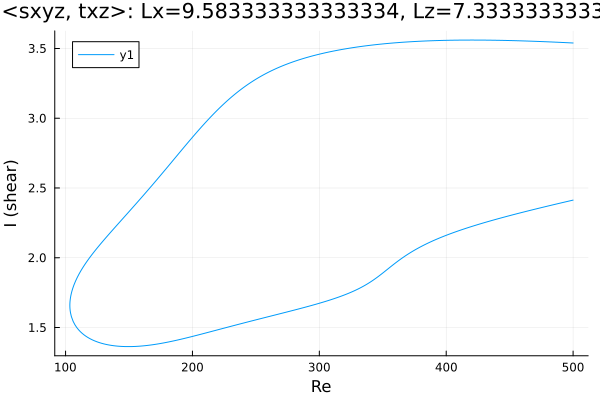

Values plotted in this chart, from the file beside it:
Re, shear
500.0, 3.539
499.7, 3.539
498.2, 3.54
496.8, 3.541
495.4, 3.541
494, 3.542
492.6, 3.543
491.2, 3.543
489.8, 3.544
488.3, 3.544
486.9, 3.545
485.5, 3.546
484.1, 3.546
482.7, 3.547
482.5, 3.547
481.1, 3.547
479.7, 3.548
478.3, 3.548
476.9, 3.549
475.5, 3.549
474, 3.55
472.6, 3.55
471.2, 3.551
469.8, 3.551
468.4, 3.552
467, 3.552
465.6, 3.553
464.1, 3.553
462.7, 3.554
461.3, 3.554
459.9, 3.554
458.5, 3.555
457.1, 3.555
455.7, 3.555
454.2, 3.556
452.8, 3.556
451.4, 3.557
450, 3.557
448.6, 3.557
447.2, 3.557
445.8, 3.558
444.3, 3.558
442.9, 3.558
441.5, 3.558
440.1, 3.559
438.7, 3.559
437.3, 3.559
435.9, 3.559
434.4, 3.559
433, 3.56
431.6, 3.56
430.2, 3.56
428.8, 3.56
427.4, 3.56
426, 3.56
424.5, 3.56
423.1, 3.56
421.7, 3.56
420.3, 3.56
418.9, 3.56
... 569 more rows
